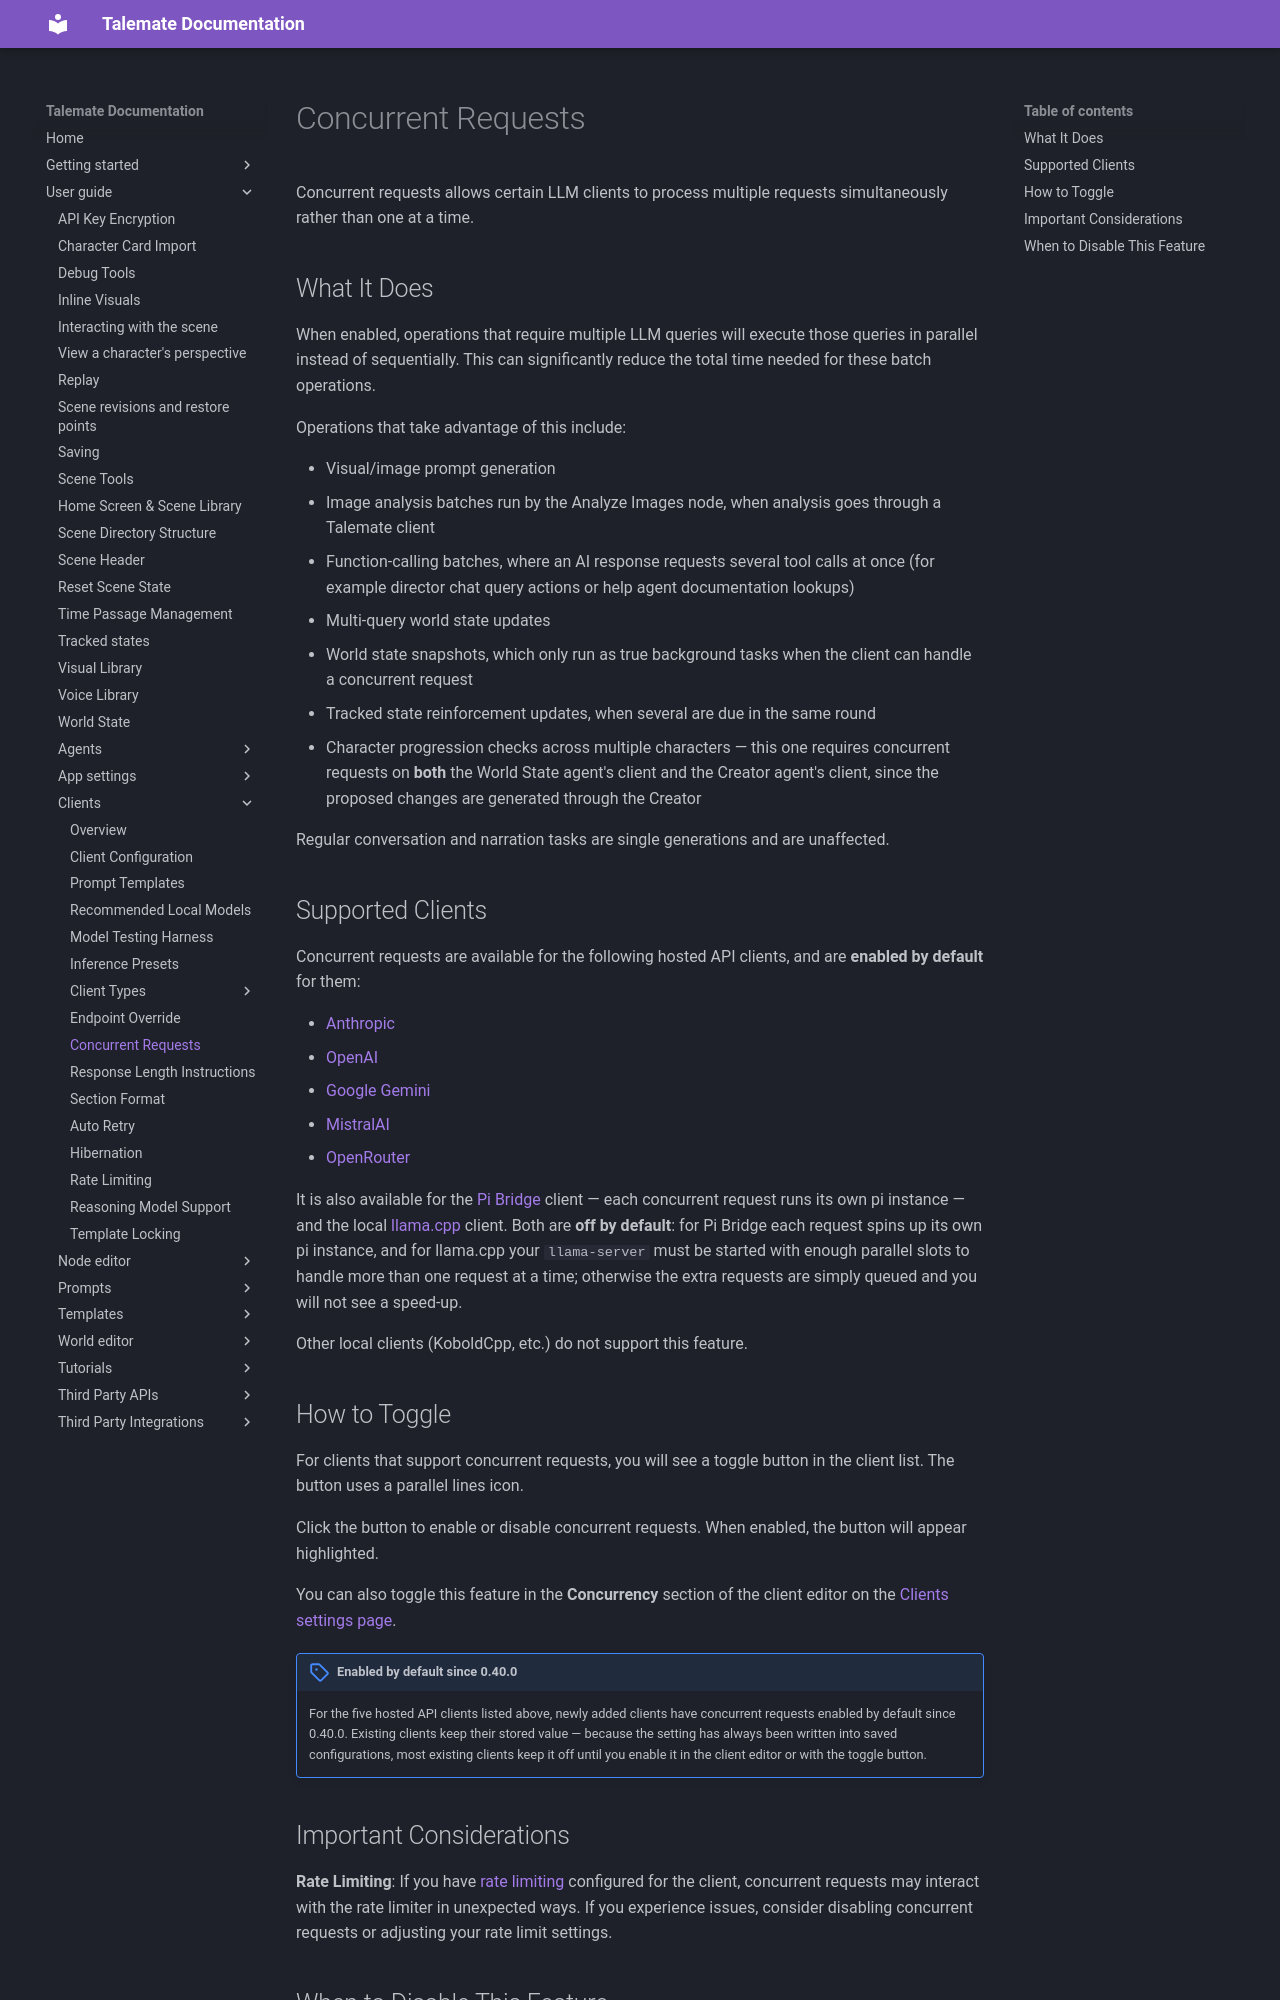

repository: vegu-ai/talemate · page: user-guide/clients/concurrent-requests/index.html · generator: mkdocs

# Concurrent Requests

Concurrent requests allows certain LLM clients to process multiple requests simultaneously rather than one at a time.

## What It Does

When enabled, operations that require multiple LLM queries will execute those queries in parallel instead of sequentially. This can significantly reduce the total time needed for these batch operations.

Operations that take advantage of this include:

- Visual/image prompt generation
- Image analysis batches run by the Analyze Images node, when analysis goes through a Talemate client
- Function-calling batches, where an AI response requests several tool calls at once (for example director chat query actions or help agent documentation lookups)
- Multi-query world state updates
- World state snapshots, which only run as true background tasks when the client can handle a concurrent request
- Tracked state reinforcement updates, when several are due in the same round
- Character progression checks across multiple characters — this one requires concurrent requests on **both** the World State agent's client and the Creator agent's client, since the proposed changes are generated through the Creator

Regular conversation and narration tasks are single generations and are unaffected.

## Supported Clients

Concurrent requests are available for the following hosted API clients, and are **enabled by default** for them:

- [Anthropic](/talemate/user-guide/clients/types/anthropic/)
- [OpenAI](/talemate/user-guide/clients/types/openai/)
- [Google Gemini](/talemate/user-guide/clients/types/google/)
- [MistralAI](/talemate/user-guide/clients/types/mistral/)
- [OpenRouter](/talemate/user-guide/clients/types/openrouter/)

It is also available for the [Pi Bridge](/talemate/user-guide/clients/types/pi-bridge/) client — each concurrent request runs its own pi instance — and the local [llama.cpp](/talemate/user-guide/clients/types/llamacpp/) client. Both are **off by default**: for Pi Bridge each request spins up its own pi instance, and for llama.cpp your `llama-server` must be started with enough parallel slots to handle more than one request at a time; otherwise the extra requests are simply queued and you will not see a speed-up.

Other local clients (KoboldCpp, etc.) do not support this feature.

## How to Toggle

For clients that support concurrent requests, you will see a toggle button in the client list. The button uses a parallel lines icon.

Click the button to enable or disable concurrent requests. When enabled, the button will appear highlighted.

You can also toggle this feature in the **Concurrency** section of the client editor on the [Clients settings page](client-configuration.md).

!!! note "Enabled by default since 0.40.0"
    For the five hosted API clients listed above, newly added clients have concurrent requests enabled by default since 0.40.0. Existing clients keep their stored value — because the setting has always been written into saved configurations, most existing clients keep it off until you enable it in the client editor or with the toggle button.
